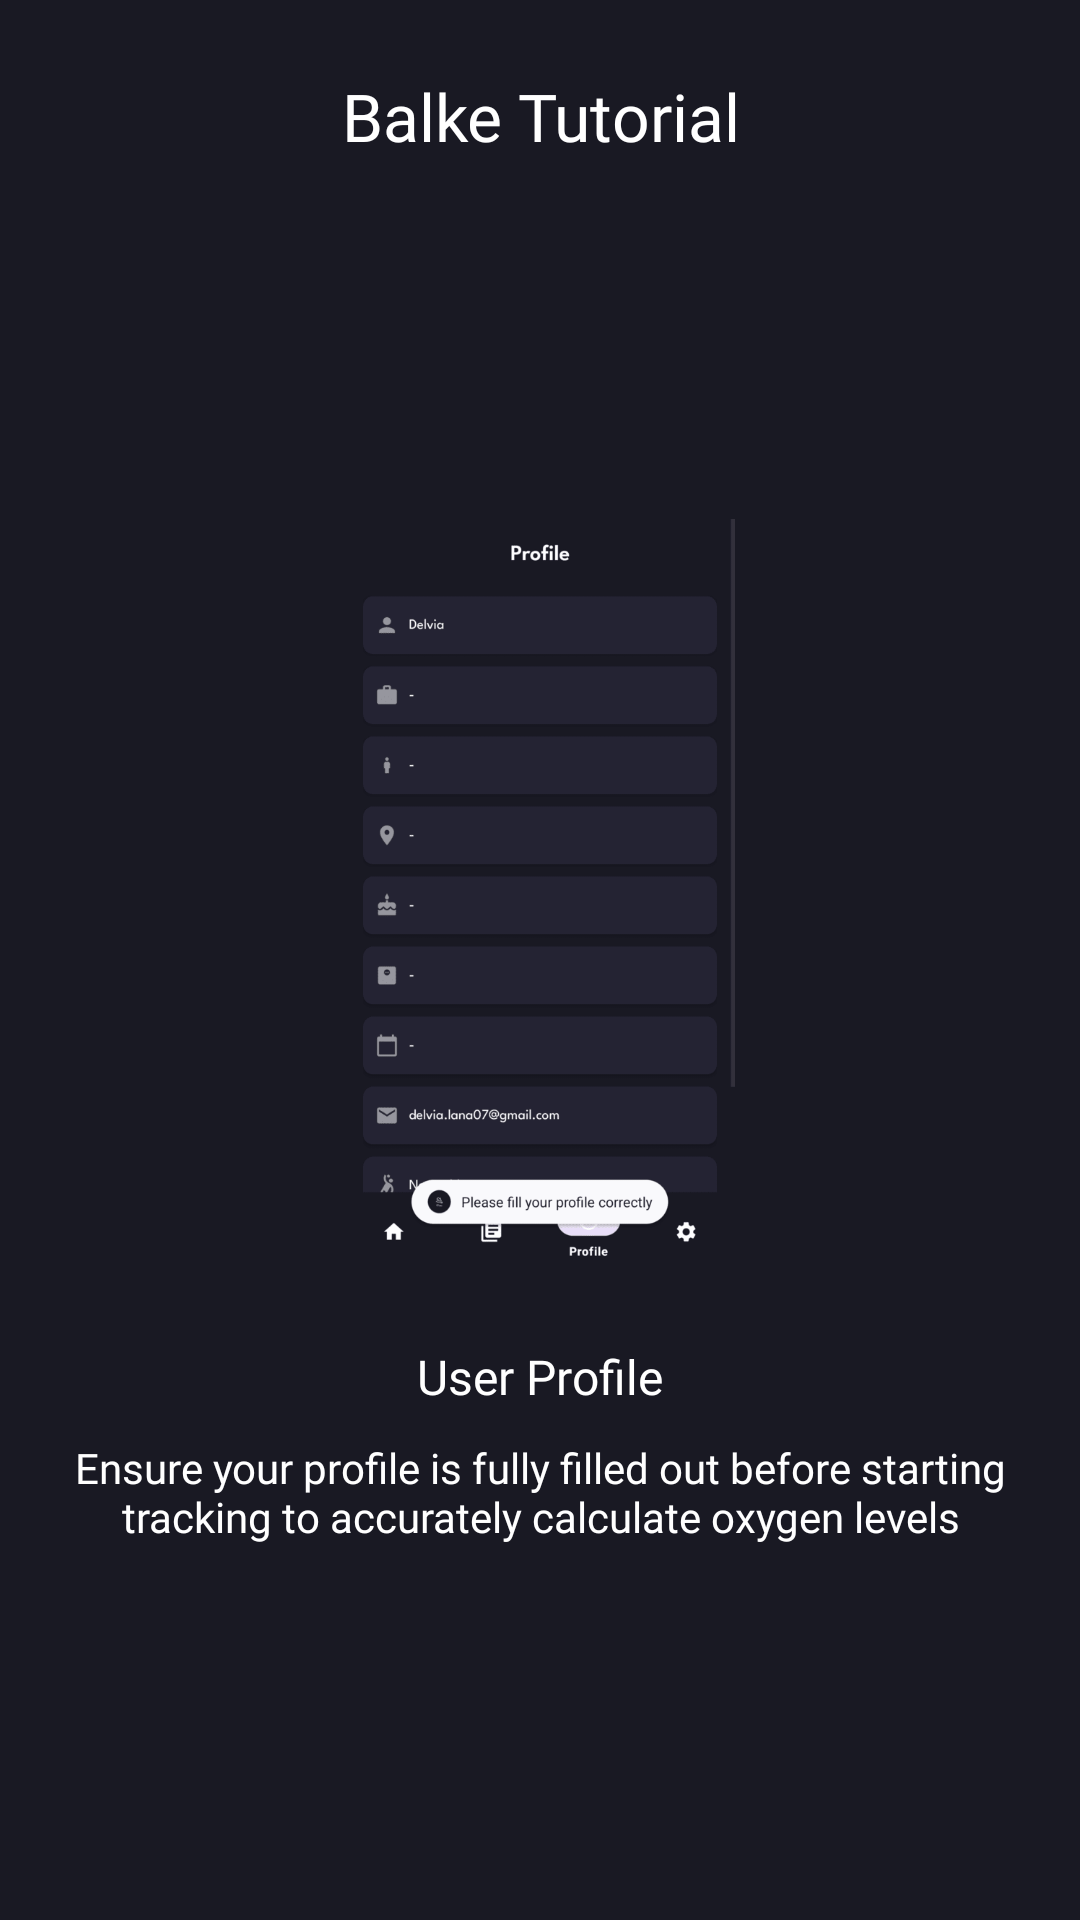

This screen was rendered from an Android layout file. Write that file and the resources it references.
<!-- AndroidManifest.xml: application theme Theme.GoCekVO2MAX -->
<!-- res/layout/tutorial_balke_4.xml -->
<?xml version="1.0" encoding="utf-8"?>
<LinearLayout xmlns:android="http://schemas.android.com/apk/res/android"
    xmlns:app="http://schemas.android.com/apk/res-auto"
    xmlns:tools="http://schemas.android.com/tools"
    android:layout_width="match_parent"
    android:layout_height="match_parent"
    android:orientation="vertical">

    <com.google.android.material.appbar.AppBarLayout
        android:layout_width="match_parent"
        android:layout_height="wrap_content"
        android:background="@color/dark_gray"
        android:elevation="0dp"
        android:paddingHorizontal="18dp"
        android:paddingTop="24dp"
        app:layout_constraintEnd_toEndOf="parent"
        app:layout_constraintStart_toStartOf="parent"
        app:layout_constraintTop_toTopOf="parent">

        <TextView
            android:layout_width="match_parent"
            android:layout_height="wrap_content"
            android:fontFamily="@font/leaguespartan_semibold"
            android:text="@string/balke_tutorial"
            android:textAlignment="center"
            android:textColor="@color/white"
            android:textSize="22sp" />

    </com.google.android.material.appbar.AppBarLayout>

    <androidx.constraintlayout.widget.ConstraintLayout
        android:layout_width="match_parent"
        android:layout_height="match_parent"
        android:background="@color/dark_gray"
        android:orientation="vertical">

        <LinearLayout
            android:layout_width="match_parent"
            android:layout_height="match_parent"
            android:background="@color/dark_gray"
            android:gravity="center"
            android:orientation="vertical"
            android:padding="20dp"
            app:layout_constraintBottom_toBottomOf="parent"
            app:layout_constraintEnd_toEndOf="parent"
            app:layout_constraintStart_toStartOf="parent"
            app:layout_constraintTop_toTopOf="parent"
            tools:context=".tutorial.balke.slider.BTutorialFragment">

            <ImageView
                android:id="@+id/imageView2"
                android:layout_width="250dp"
                android:layout_height="250dp"
                android:layout_marginBottom="20dp"
                android:src="@drawable/profile_fill"
                app:layout_constraintEnd_toEndOf="parent"
                app:layout_constraintStart_toStartOf="parent"
                app:layout_constraintTop_toTopOf="parent" />

            <TextView
                android:id="@+id/textView"
                android:layout_width="wrap_content"
                android:layout_height="wrap_content"
                android:layout_marginVertical="5dp"
                android:drawablePadding="10dp"
                android:fontFamily="@font/leaguespartan_semibold"
                android:text="@string/user_profile"
                android:textColor="@color/white"
                android:textSize="16sp"
                app:layout_constraintEnd_toEndOf="parent"
                app:layout_constraintStart_toStartOf="parent"
                app:layout_constraintTop_toBottomOf="@+id/imageView2" />

            <TextView
                android:layout_width="match_parent"
                android:layout_height="wrap_content"
                android:layout_marginVertical="5dp"
                android:fontFamily="@font/leaguespartan_regular"
                android:text="@string/ensure_your_profile_is_fully_filled_out_before_starting_tracking_to_accurately_calculate_oxygen_levels"
                android:textAlignment="center"
                android:textColor="@color/white"
                android:textSize="14sp"
                app:layout_constraintEnd_toEndOf="parent"
                app:layout_constraintStart_toStartOf="parent"
                app:layout_constraintTop_toBottomOf="@+id/textView" />

        </LinearLayout>

        <ImageView
            android:id="@+id/imageView3"
            android:layout_width="wrap_content"
            android:layout_height="wrap_content"
            android:layout_margin="20dp"
            android:src="@drawable/ic_forward"
            app:layout_constraintBottom_toBottomOf="parent"
            app:layout_constraintEnd_toEndOf="parent" />

        <ImageView
            android:layout_width="wrap_content"
            android:layout_height="wrap_content"
            android:layout_marginBottom="20dp"
            android:src="@drawable/ic_forward"
            app:layout_constraintBottom_toBottomOf="parent"
            app:layout_constraintEnd_toStartOf="@+id/imageView3" />

    </androidx.constraintlayout.widget.ConstraintLayout>

</LinearLayout>
<!-- resources referenced by this layout -->
<resources>
  <color name="dark_gray">#191923</color>
  <color name="white">#FFFFFFFF</color>
  <!-- drawable profile_fill: png bitmap (drawable, 11336 bytes) -->
  <string name="balke_tutorial">Balke Tutorial</string>
  <string name="ensure_your_profile_is_fully_filled_out_before_starting_tracking_to_accurately_calculate_oxygen_levels">Ensure your profile is fully filled out before starting tracking to accurately calculate oxygen levels</string>
  <string name="user_profile">User Profile</string>
  <style name="Theme.GoCekVO2MAX" parent="Base.Theme.GoCekVO2MAX">
          <item name="android:textColorPrimary">@color/white</item>
      </style>
  <style name="Base.Theme.GoCekVO2MAX" parent="Theme.Material3.DayNight.NoActionBar">
          
          
      </style>
</resources>
